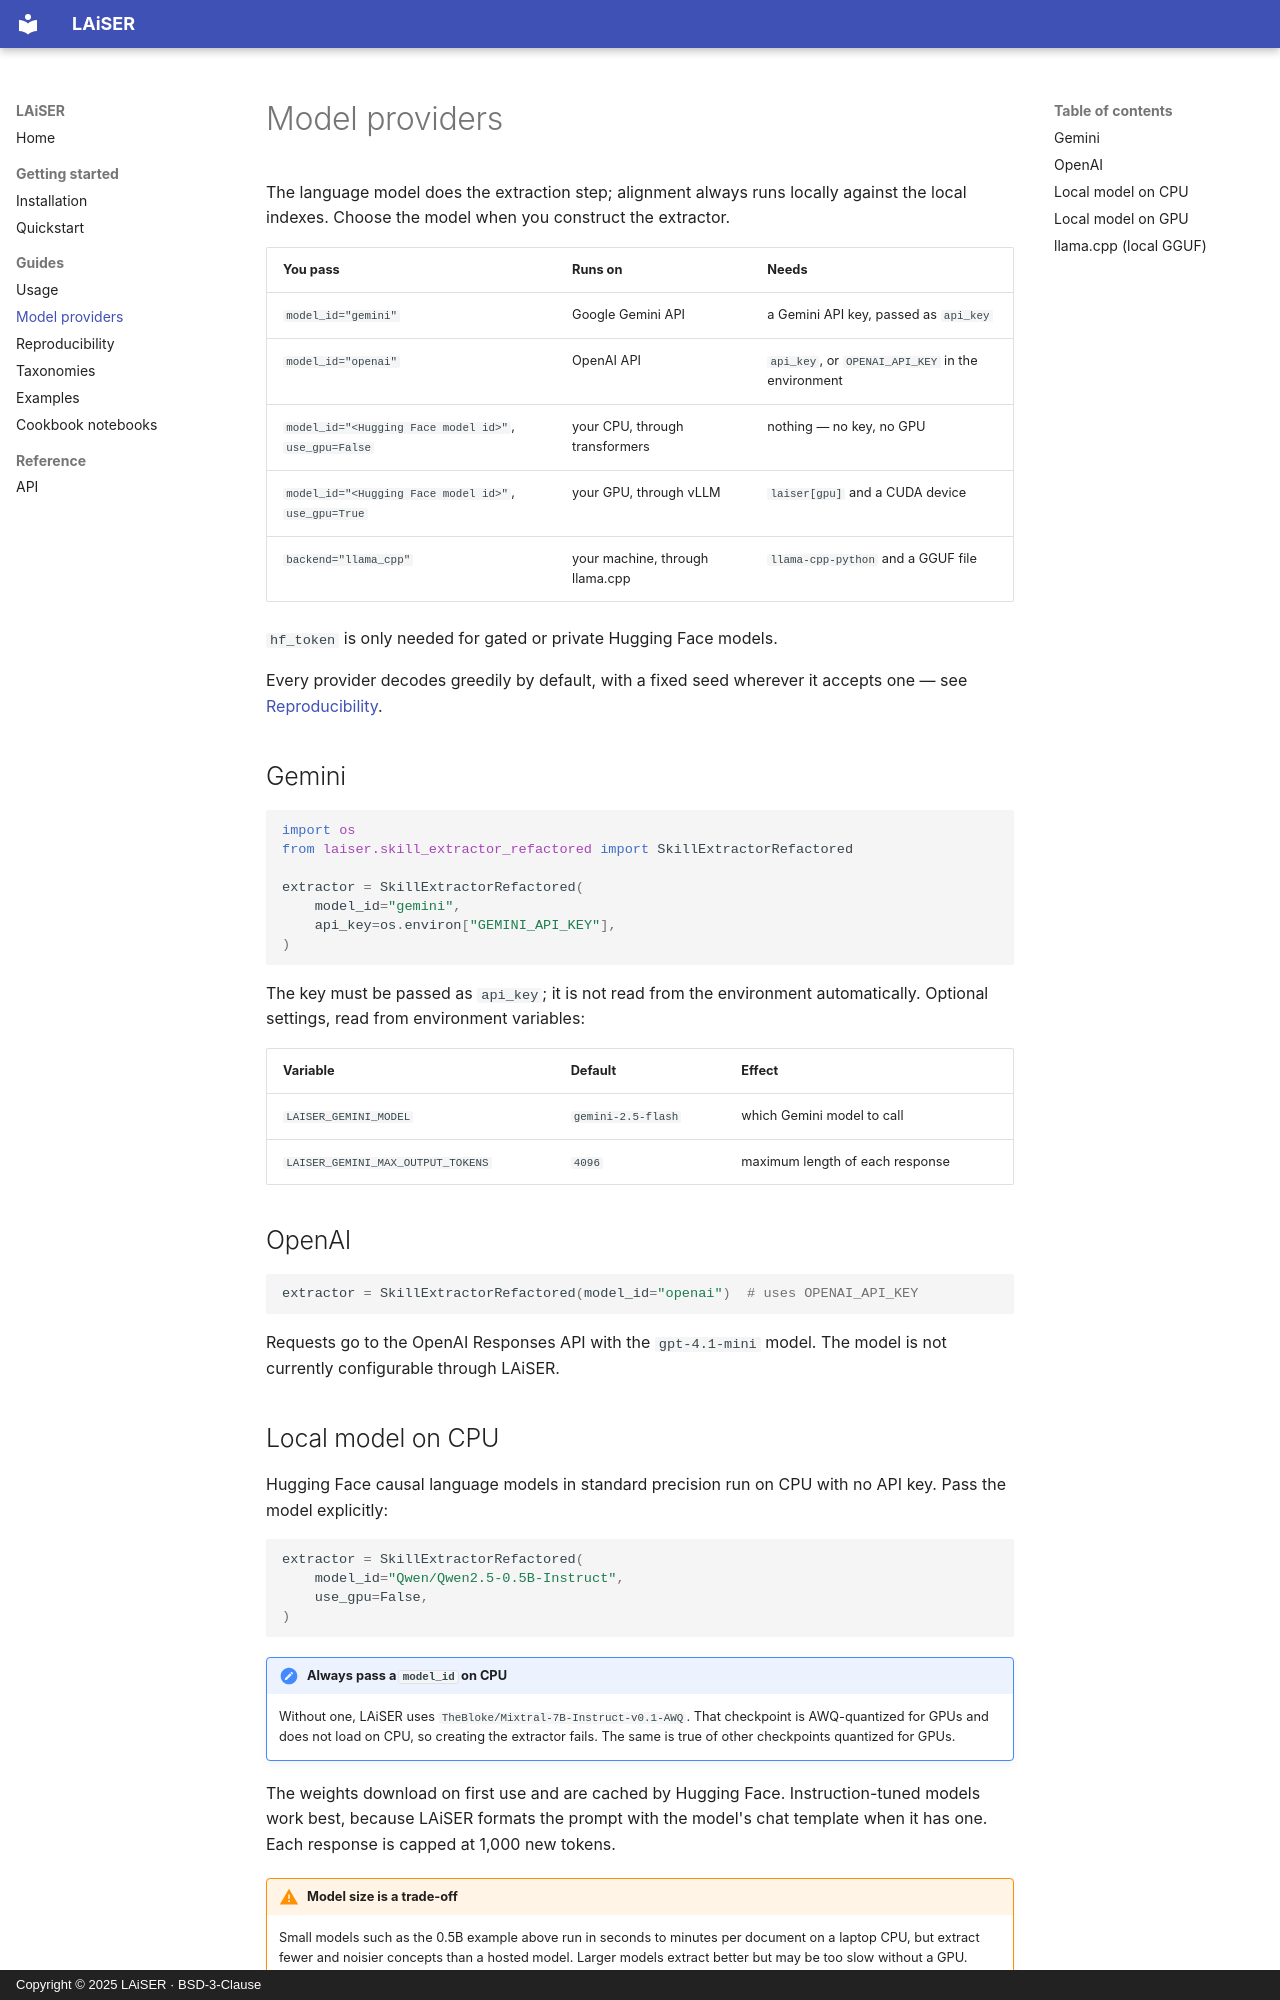

repository: LAiSER-Software/extract-module · page: providers/index.html · generator: mkdocs · copyright: Copyright © 2025 LAiSER · BSD-3-Clause

# Model providers

The language model does the extraction step; alignment always runs locally against the local indexes.
Choose the model when you construct the extractor.

| You pass | Runs on | Needs |
|---|---|---|
| `model_id="gemini"` | Google Gemini API | a Gemini API key, passed as `api_key` |
| `model_id="openai"` | OpenAI API | `api_key`, or `OPENAI_API_KEY` in the environment |
| `model_id="<Hugging Face model id>"`, `use_gpu=False` | your CPU, through transformers | nothing — no key, no GPU |
| `model_id="<Hugging Face model id>"`, `use_gpu=True` | your GPU, through vLLM | `laiser[gpu]` and a CUDA device |
| `backend="llama_cpp"` | your machine, through llama.cpp | `llama-cpp-python` and a GGUF file |

`hf_token` is only needed for gated or private Hugging Face models.

Every provider decodes greedily by default, with a fixed seed wherever it accepts one — see
[Reproducibility](reproducibility.md).

## Gemini

```python
import os
from laiser.skill_extractor_refactored import SkillExtractorRefactored

extractor = SkillExtractorRefactored(
    model_id="gemini",
    api_key=os.environ["GEMINI_API_KEY"],
)
```

The key must be passed as `api_key`; it is not read from the environment automatically. Optional settings,
read from environment variables:

| Variable | Default | Effect |
|---|---|---|
| `LAISER_GEMINI_MODEL` | `gemini-2.5-flash` | which Gemini model to call |
| `LAISER_GEMINI_MAX_OUTPUT_TOKENS` | `4096` | maximum length of each response |

## OpenAI

```python
extractor = SkillExtractorRefactored(model_id="openai")  # uses OPENAI_API_KEY
```

Requests go to the OpenAI Responses API with the `gpt-4.1-mini` model. The model is not currently
configurable through LAiSER.
